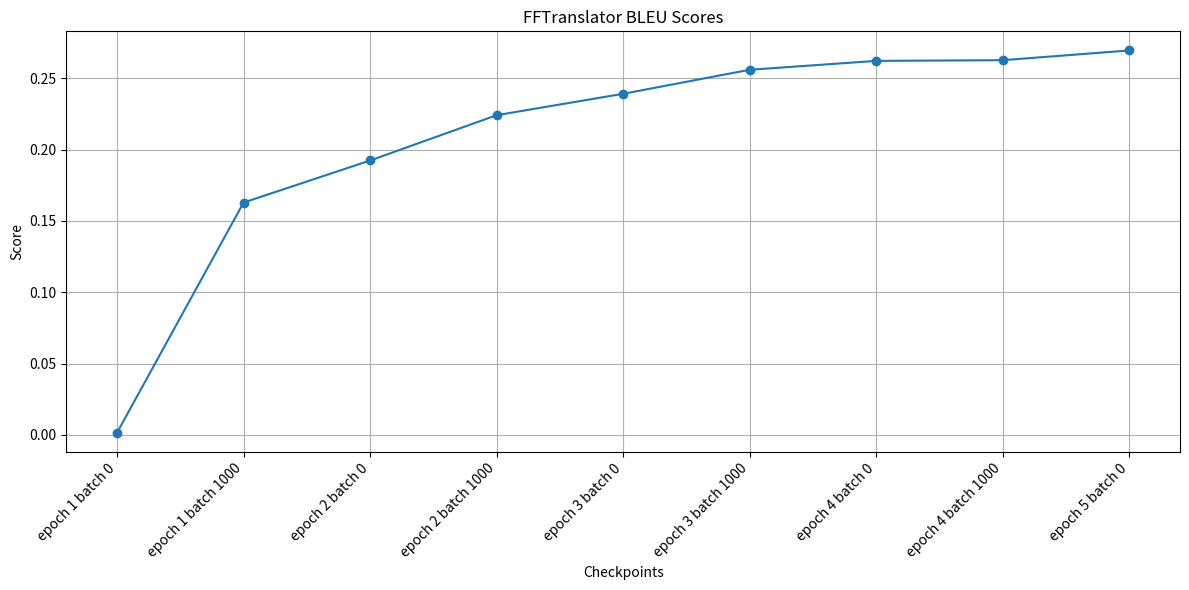

Source code (Python):
import matplotlib.pyplot as plt


def plot_sorted_data(data):
    # Define a function to extract epoch and batch from the string
    sorted_data = sorted(data, key=lambda x: (x[1].split('_')[3], x[1].split('_')[5]))


    # Extract values and labels
    values = [item[0] for item in sorted_data]
    labels = [" ".join(item[1].split('_')[2:6]) for item in sorted_data]

    # Create the plot
    plt.figure(figsize=(12, 6))
    plt.plot(labels, values, marker='o')
    plt.xlabel('Checkpoints')
    plt.ylabel('Score')
    plt.title('FFTranslator BLEU Scores')
    plt.xticks(rotation=45, ha='right')
    plt.tight_layout()
    plt.grid(True)
    plt.show()


# Example data
data = [
    (0.26225445465249975, 'model_new1_epoch_4_batch_0'),
    (0.2695720859985482, 'model_new1_epoch_5_batch_0'),
    (0.2241620967126834, 'model_new1_epoch_2_batch_1000'),
    (0.23918840863556606, 'model_new1_epoch_3_batch_0'),
    (0.16289361991098703, 'model_new1_epoch_1_batch_1000'),
    (0.26274263383453833, 'model_new1_epoch_4_batch_1000'),
    (0.19239743725231107, 'model_new1_epoch_2_batch_0'),
    (0.25602682504108676, 'model_new1_epoch_3_batch_1000'),
    (0.0014471929687869544, 'model_new1_epoch_1_batch_0')
]


# Plot the data
if __name__ == "__main__":
    plot_sorted_data(data)
